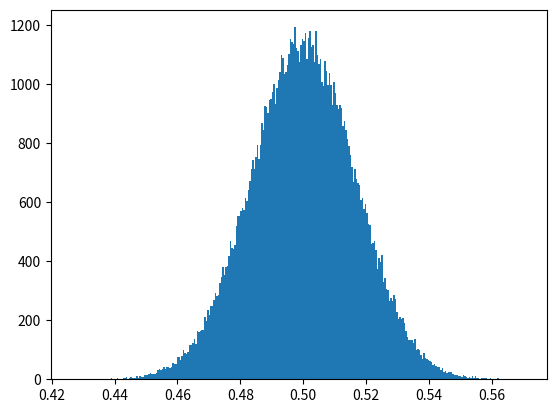
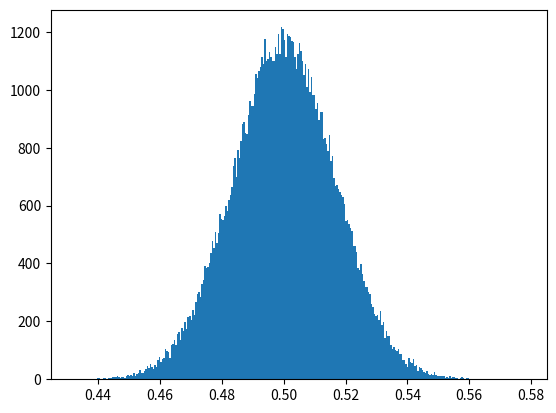

Source code (Python) for these figures, in order:
# matplotlib
# pip install matplotlib
# sudo python3 -m pip install matplotlib
# uniform -> 균등 , gauss, normal.. -> 정규...
# uniform -> 정규분포 만들기.( 중심 극한 정리...)
import math
import random

import matplotlib.pyplot as plt


def main():
    n_samples = 100000
    sample_size = 300
    a = 0
    b = 1

    means = []

    # uniform 균등 분포 결과 테스트
    for _ in range(n_samples):
        sample = [random.uniform(a, b) for _ in range(sample_size)]
        mean = sum(sample) / sample_size
        means.append(mean)

    plt.hist(means, bins=sample_size)

    plt.show()
    # gauss() 함수 테이터
    mu = (a + b) / 2
    sigma = math.sqrt((b - a) ** 2 / (12 * sample_size))  # 표준 편차
    gauss_data = []
    for _ in range(n_samples):
        gauss_data.append(random.gauss(mu=mu, sigma=sigma))

    plt.hist(gauss_data, bins=sample_size)
    plt.show()


if __name__ == "__main__":
    main()
